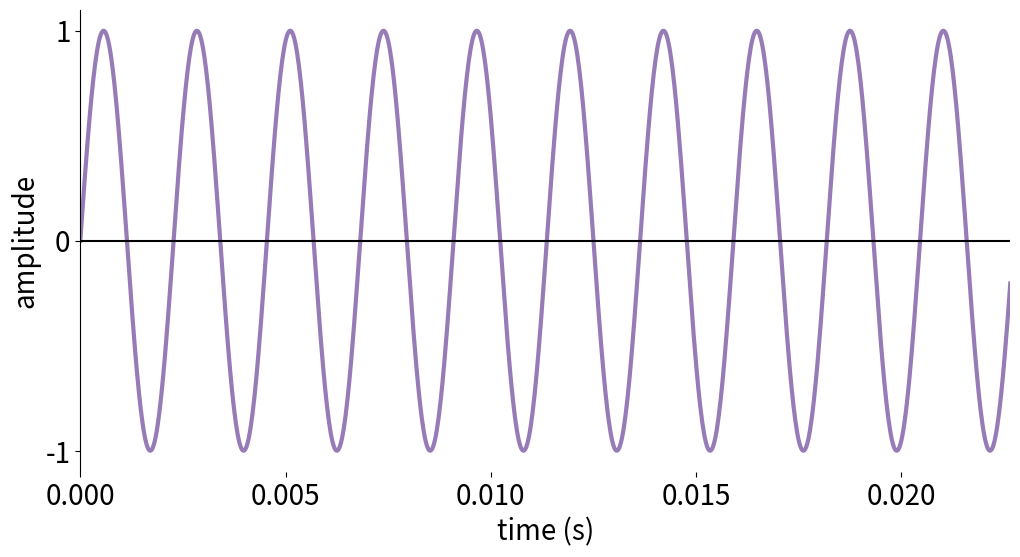

Recreate this plot in Python.
import numpy as np
import matplotlib.pyplot as plt
from pathlib import Path

# constants
frequency = 440
sample_rate = 44100
duration = 5


def plot_signal(signal, time=None):
    plt.rcParams.update({'font.size':20})
    COLOR = '#967bb6'
    linewidth=3

    samples_count = signal.shape[0]

    plt.figure(figsize=(12,6))
    if time is None:
        xlim = [0, samples_count]
        plt.plot(singal, COLOR, linewidth=linewidth)
        plt.xlabel('samples')
    else:
        xlim = [time[0], time[-1]]
        plt.plot(time, signal, COLOR, linewidth=linewidth)
        plt.xlabel('time (s)')
    plt.hlines(0, xlim[0], xlim[1], 'k')
    plt.ylabel('amplitude')
    plt.xlim(xlim)
    plt.yticks([-1, 0, 1])

    axis = plt.gca()
    axis.spines['top'].set_visible(False)
    axis.spines['right'].set_visible(False)
    axis.spines['bottom'].set_visible(False)


time = np.arange(sample_rate * duration) / sample_rate ##
sine = np.sin(2 * np.pi * frequency * time) ##
plot_signal(sine[:1000], time[:1000])
